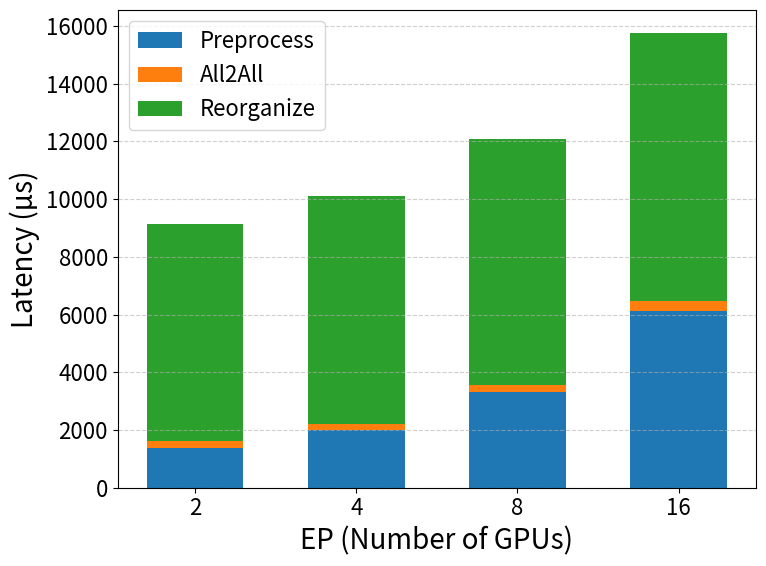

Write Python code to recreate this figure.
import matplotlib.pyplot as plt
import numpy as np

# ---------------------------
# Data (avg latency in µs)
# ---------------------------
ep_labels = [2, 4, 8, 16]  # x-axis labels
x = np.arange(len(ep_labels))  # bar positions

preprocess = [1378.0, 1993.0, 3310.2, 6130.6]
all2all    = [229.2, 230.4, 232.0, 327.2]
reorganize = [7511.6, 7877.5, 8523.1, 9303.3]

# ---------------------------
# Plot settings
# ---------------------------
plt.rcParams.update({
    "font.size": 18,
    "axes.labelsize": 20,
    "xtick.labelsize": 16,
    "ytick.labelsize": 16,
    "legend.fontsize": 16
})

# ---------------------------
# Stacked Bar Plot
# ---------------------------
bar_width = 0.6
fig, ax = plt.subplots(figsize=(8,6))

p1 = ax.bar(x, preprocess, bar_width, label="Preprocess")
p2 = ax.bar(x, all2all, bar_width, bottom=preprocess, label="All2All")
p3 = ax.bar(x, reorganize, bar_width,
            bottom=np.array(preprocess) + np.array(all2all),
            label="Reorganize")

ax.set_xlabel("EP (Number of GPUs)")
ax.set_ylabel("Latency (µs)")
ax.set_xticks(x)
ax.set_xticklabels(ep_labels)

ax.legend()
ax.grid(True, linestyle="--", alpha=0.6, axis="y")
plt.tight_layout()

# Save / Show
plt.savefig("latency_breakdown_stacked.png", dpi=300)
plt.show()
